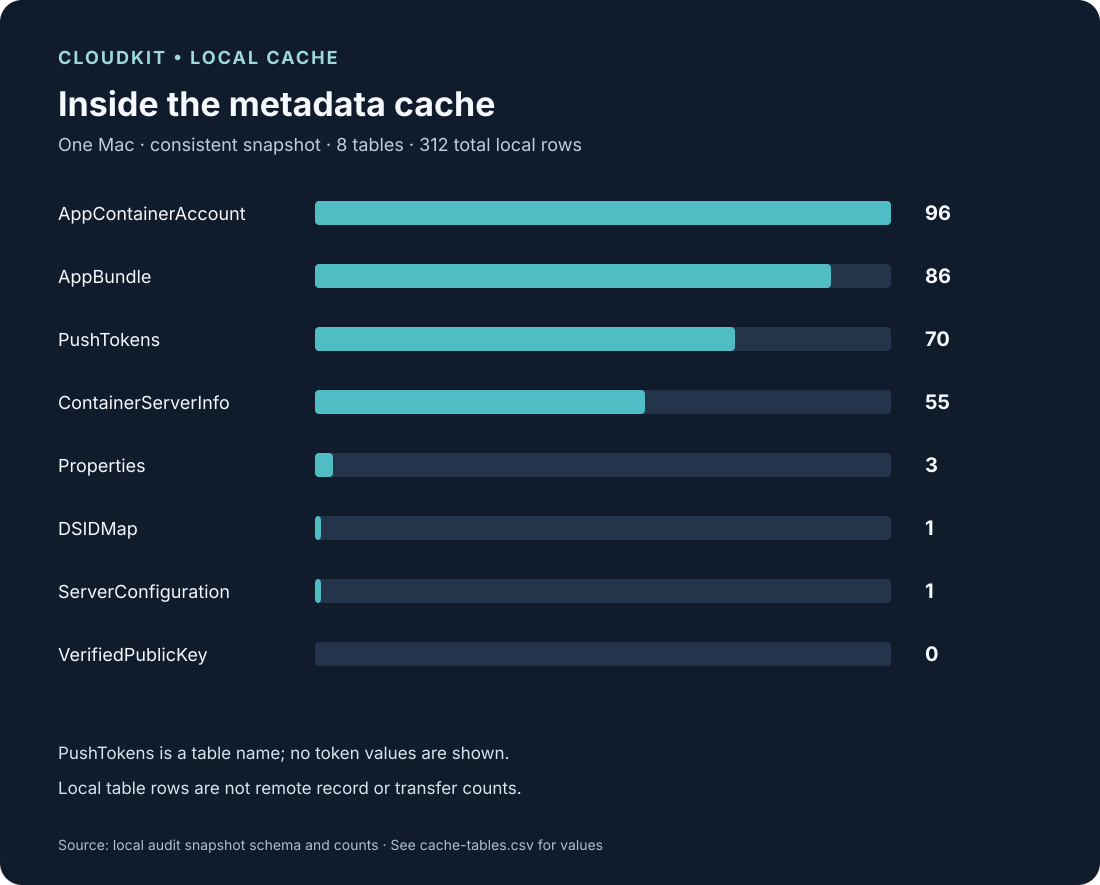

The file beside this chart, header and first rows:
table_name, local_rows, source
AppContainerAccount, 96, local audit consistent cache snapshot
AppBundle, 86, local audit consistent cache snapshot
PushTokens, 70, local audit consistent cache snapshot
ContainerServerInfo, 55, local audit consistent cache snapshot
Properties, 3, local audit consistent cache snapshot
DSIDMap, 1, local audit consistent cache snapshot
ServerConfiguration, 1, local audit consistent cache snapshot
VerifiedPublicKey, 0, local audit consistent cache snapshot
